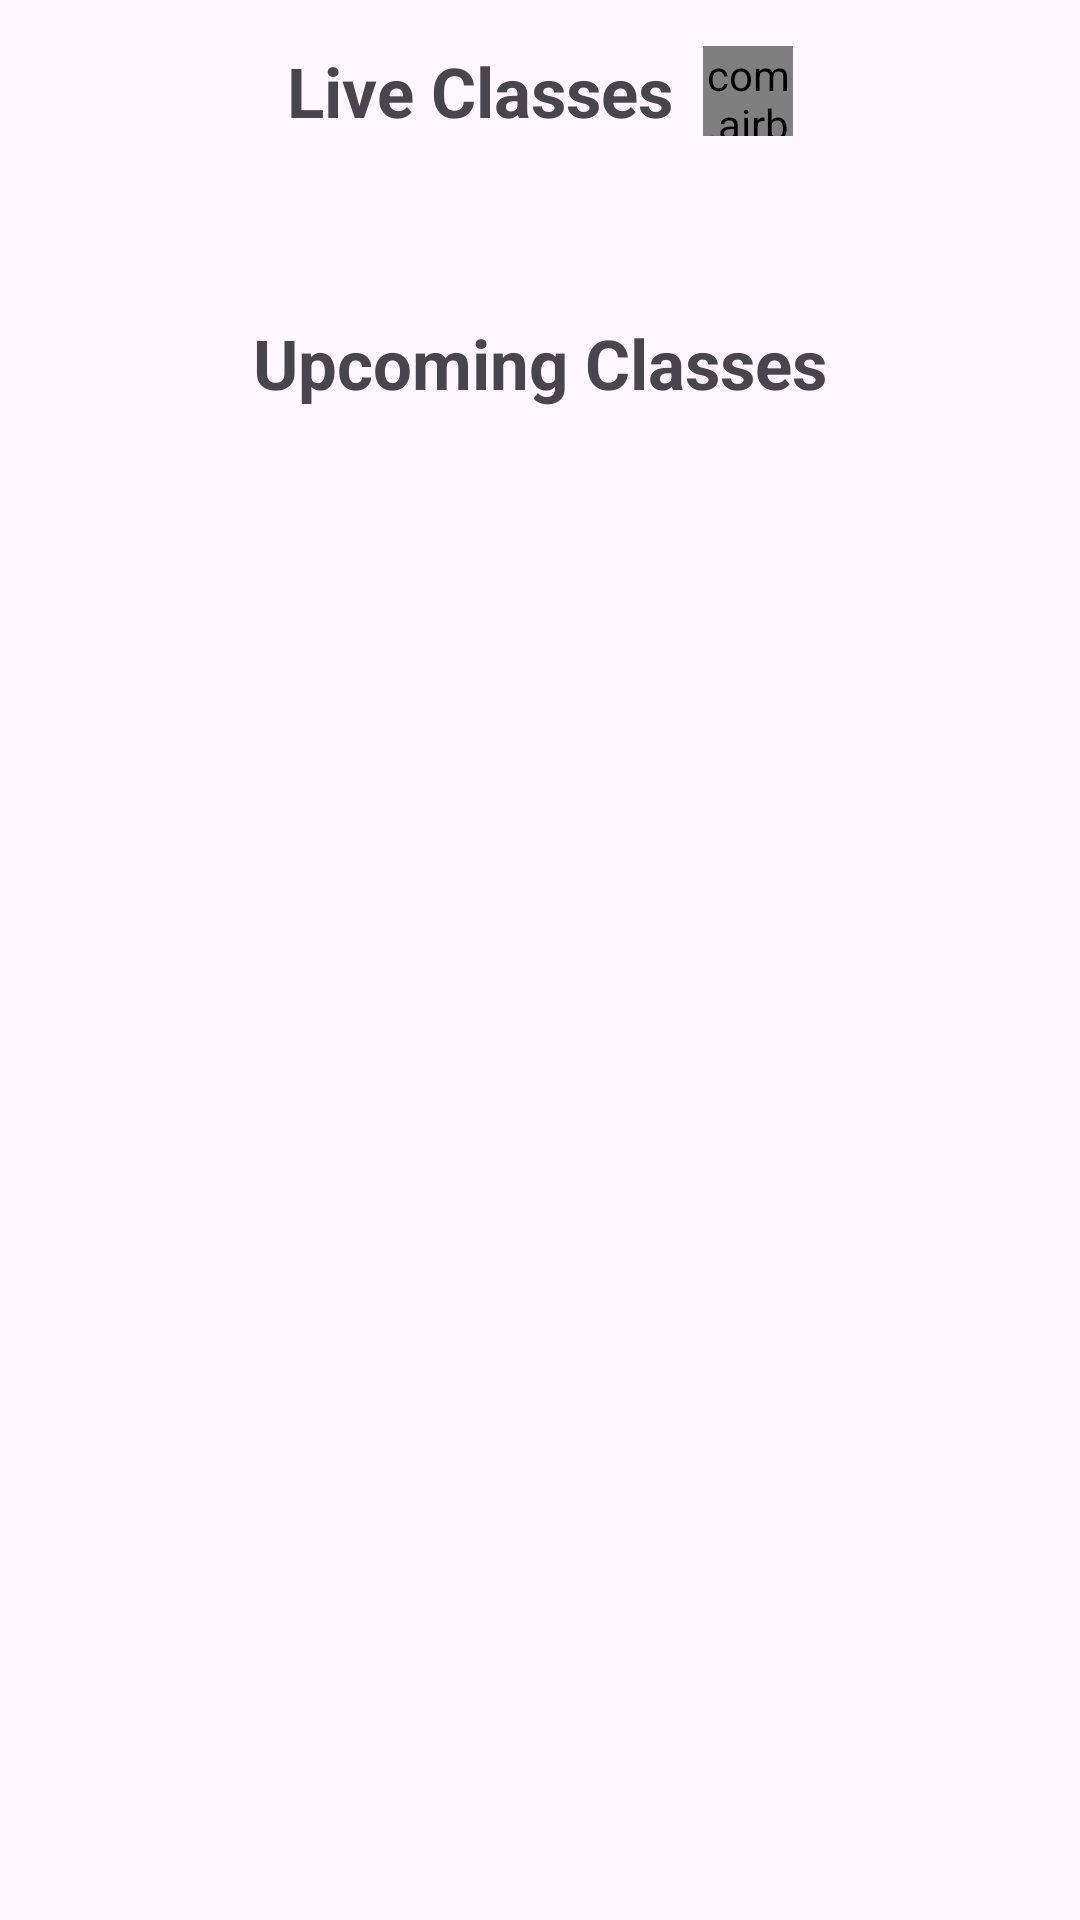

Android layout source for this screen:
<!-- AndroidManifest.xml: application theme Theme.CampusHub -->
<!-- res/layout/fragment_live_class.xml -->
<?xml version="1.0" encoding="utf-8"?>
<FrameLayout xmlns:android="http://schemas.android.com/apk/res/android"
    xmlns:app="http://schemas.android.com/apk/res-auto"
    xmlns:tools="http://schemas.android.com/tools"
    android:layout_width="match_parent"
    android:layout_height="match_parent"
    tools:context=".ui.fragments.students.LiveClassFragment">

    <ScrollView
        android:layout_width="match_parent"
        android:layout_height="match_parent"
        android:scrollbars="vertical">

        <RelativeLayout
            android:layout_width="match_parent"
            android:layout_height="match_parent"
            android:padding="15dp">

            <LinearLayout
                android:id="@+id/liveClassFragHeader"
                android:layout_width="match_parent"
                android:layout_height="wrap_content"
                android:gravity="center"
                android:orientation="horizontal">

                <TextView
                    android:layout_width="wrap_content"
                    android:layout_height="wrap_content"
                    android:text="Live Classes"
                    android:textSize="23sp"
                    android:textStyle="bold" />

                <com.airbnb.lottie.LottieAnimationView
                    android:layout_width="30dp"
                    android:layout_height="30dp"
                    android:layout_marginStart="10dp"
                    app:lottie_autoPlay="true"
                    app:lottie_loop="true"
                    app:lottie_rawRes="@raw/live_blink_animation" />
            </LinearLayout>

            <androidx.recyclerview.widget.RecyclerView
                android:padding="10dp"
                android:id="@+id/liveClassRecyclerView"
                android:layout_width="match_parent"
                android:layout_height="wrap_content"
                android:layout_below="@+id/liveClassFragHeader"
                android:layout_marginTop="20dp" />

            <LinearLayout
                android:id="@+id/liveClassFragSecondHeader"
                android:layout_width="match_parent"
                android:layout_height="wrap_content"
                android:layout_below="@id/liveClassRecyclerView"
                android:layout_marginTop="20dp"
                android:gravity="center"
                android:orientation="horizontal">

                <TextView
                    android:layout_width="wrap_content"
                    android:layout_height="wrap_content"
                    android:text="Upcoming Classes"
                    android:textSize="23sp"
                    android:textStyle="bold" />
            </LinearLayout>

            <androidx.recyclerview.widget.RecyclerView
                android:padding="10dp"
                android:id="@+id/liveClassUpcomingClassesRecyclerView"
                android:layout_width="match_parent"
                android:layout_height="wrap_content"
                android:layout_below="@id/liveClassFragSecondHeader"
                android:layout_marginTop="20dp" />


        </RelativeLayout>


    </ScrollView>
</FrameLayout>
<!-- resources referenced by this layout -->
<resources>
  <style name="Theme.CampusHub" parent="Base.Theme.CampusHub" />
  <style name="Base.Theme.CampusHub" parent="Theme.Material3.DayNight.NoActionBar">
          
          
      </style>
</resources>
